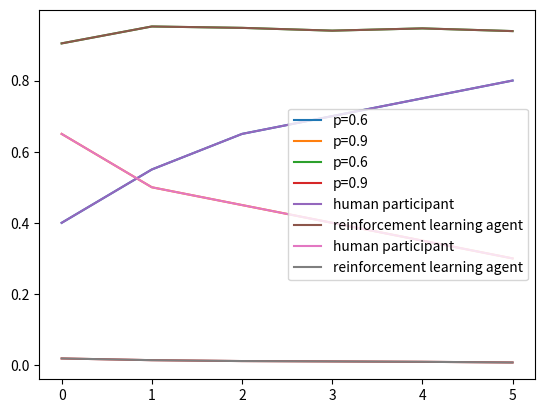

This chart was generated by the following Python code:
import numpy as np
import matplotlib.pyplot as plt
from scipy import stats

h_6 = [0.4, 0.55, 0.65, 0.7, 0.75, 0.8]
h_9 = [0.65, 0.5, 0.45, 0.4, 0.35, 0.3]

rl_6 = [0.90448, 0.95202, 0.94812, 0.94028, 0.94664, 0.93904]
rl_9 = [0.01874, 0.01394, 0.01142, 0.01044, 0.00934, 0.00744]

# calculate the means
print("Means")
print(np.mean(h_6))
print(np.mean(h_9))
print(np.mean(rl_6))
print(np.mean(rl_9))

# calculate the medians
print("Medians")
print(np.median(h_6))
print(np.median(h_9))
print(np.median(rl_6))
print(np.median(rl_9))

# calculate the standard deviations
print("Standard deviations")
print(np.std(h_6))
print(np.std(h_9))
print(np.std(rl_6))
print(np.std(rl_9))

# plot the learning curve for human participants
plt.plot(h_6, label="p=0.6")
plt.plot(h_9, label="p=0.9")
plt.legend()
plt.savefig("learning_curve_human.png")
plt.show()

# plot the learning curve for reinforcement learning agent
plt.plot(rl_6, label="p=0.6")
plt.plot(rl_9, label="p=0.9")
plt.legend()
plt.savefig("learning_curve_rl.png")

# plot the learning curve for human vs. rl with condition p = 0.6
plt.plot(h_6, label="human participant")
plt.plot(rl_6, label="reinforcement learning agent")
plt.legend()
plt.savefig("learning_curve_6.png")
plt.show()

# plot the learning curve for human vs. rl with condition p = 0.6
plt.plot(h_9, label="human participant")
plt.plot(rl_9, label="reinforcement learning agent")
plt.legend()
plt.savefig("learning_curve_9.png")


# t-test
print("T-test", stats.ttest_ind(h_6,h_9))

# Wilcoxon rank-sum test (less assumptions than t-test)
print("Wilcoxon test comparing two groups of participants", stats.ranksums(h_6, h_9))
print("Wilcoxon test comparing two groups of rl agent", stats.ranksums(rl_6, rl_9))
print("Wilcoxon test comparing participants with rl for p=0.6", stats.ranksums(h_6, rl_6))
print("Wilcoxon test comparing participants with rl for p=0.9", stats.ranksums(h_9, rl_9))

# credible intervals
print("Credible interval for h_6", stats.bayes_mvs(h_6, alpha=0.95))
print("Credible intervalfor h_9", stats.bayes_mvs(h_9, alpha=0.95))
print("Credible interval for rl_6", stats.bayes_mvs(rl_6, alpha=0.95))
print("Credible interval for rl_9", stats.bayes_mvs(rl_9, alpha=0.95))